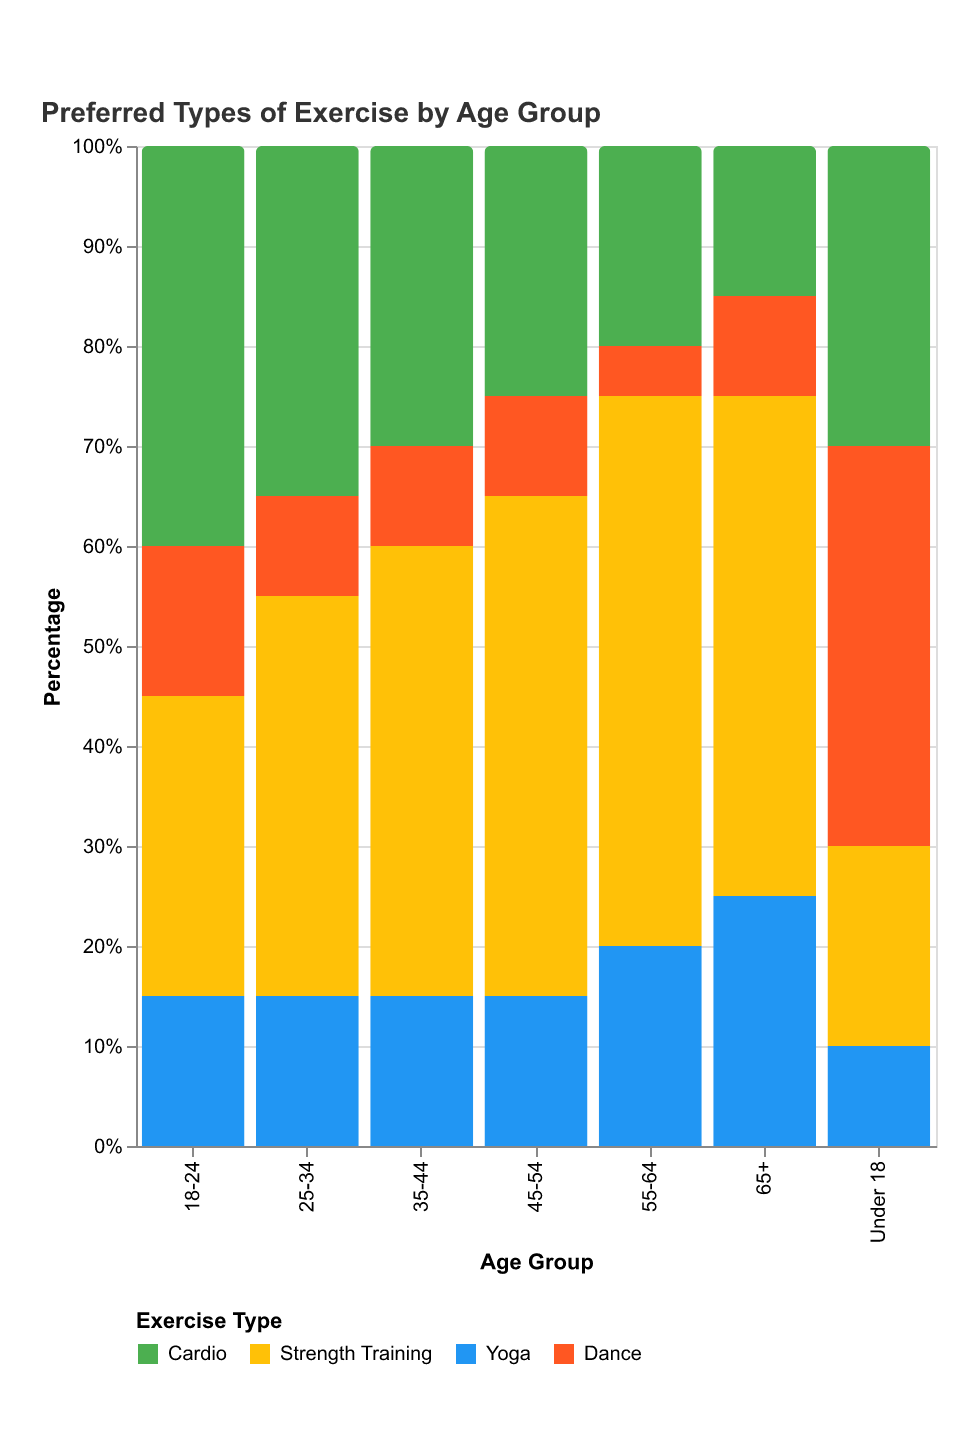

Values plotted in this chart, from the file beside it:
Age Group, Cardio, Strength Training, Yoga, Dance
Under 18, 30, 20, 10, 40
18-24, 40, 30, 15, 15
25-34, 35, 40, 15, 10
35-44, 30, 45, 15, 10
45-54, 25, 50, 15, 10
55-64, 20, 55, 20, 5
65+, 15, 50, 25, 10
